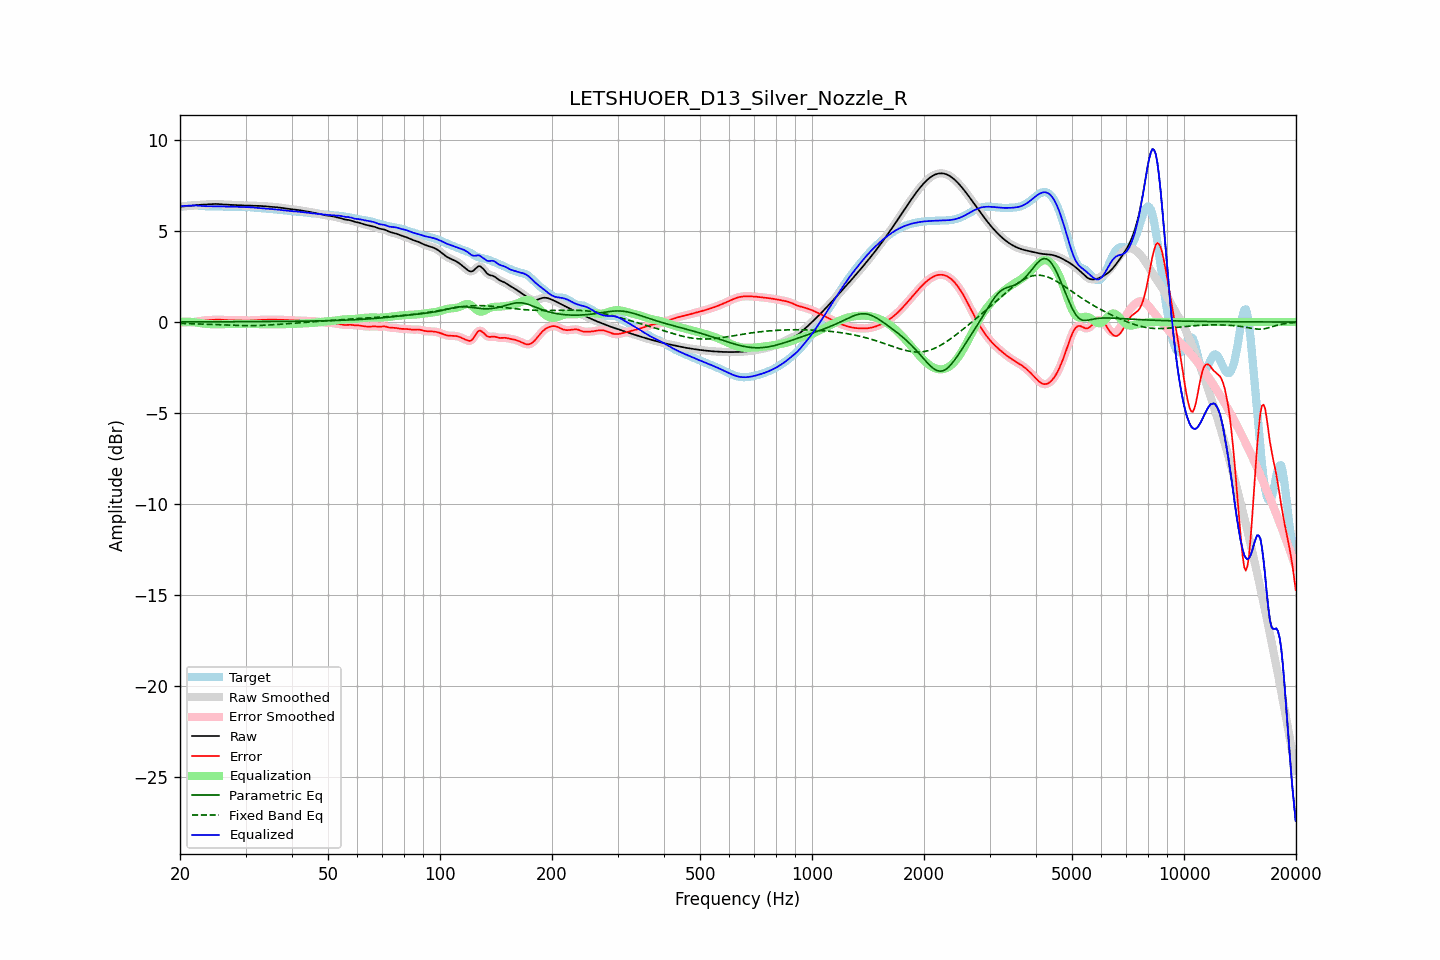

The table this chart was drawn from, first rows:
frequency, raw, error, smoothed, error_smoothed, equalization, parametric_eq, fixed_band_eq, equalized_raw, equalized_smoothed, target
20.00, 6.34, -0.02, 6.35, -0.02, 0.02, 0.01, -0.07, 6.36, 6.36, 6.37
20.20, 6.35, -0.02, 6.35, -0.02, 0.02, 0.01, -0.07, 6.37, 6.37, 6.37
20.40, 6.36, -0.02, 6.36, -0.02, 0.02, 0.01, -0.08, 6.38, 6.38, 6.37
20.61, 6.36, -0.02, 6.36, -0.02, 0.02, 0.01, -0.08, 6.38, 6.38, 6.38
20.81, 6.37, -0.02, 6.37, -0.02, 0.02, 0.01, -0.08, 6.39, 6.39, 6.39
21.02, 6.37, -0.02, 6.38, -0.02, 0.02, 0.01, -0.09, 6.39, 6.39, 6.40
21.23, 6.38, -0.02, 6.38, -0.02, 0.01, 0.01, -0.09, 6.40, 6.40, 6.40
21.44, 6.40, -0.01, 6.40, -0.01, 0.01, 0.01, -0.09, 6.40, 6.40, 6.41
21.66, 6.41, -0.00, 6.41, -0.00, -0.00, 0.01, -0.09, 6.41, 6.41, 6.41
21.87, 6.42, 0.01, 6.42, 0.01, -0.01, 0.01, -0.10, 6.41, 6.41, 6.41
22.09, 6.43, 0.02, 6.43, 0.02, -0.02, 0.01, -0.10, 6.41, 6.41, 6.41
22.31, 6.44, 0.04, 6.44, 0.04, -0.04, 0.01, -0.10, 6.40, 6.40, 6.40
22.54, 6.44, 0.05, 6.44, 0.05, -0.05, 0.01, -0.11, 6.39, 6.39, 6.39
22.76, 6.45, 0.07, 6.45, 0.07, -0.06, 0.01, -0.11, 6.39, 6.39, 6.38
22.99, 6.45, 0.08, 6.45, 0.08, -0.08, 0.01, -0.11, 6.38, 6.38, 6.38
23.22, 6.46, 0.09, 6.46, 0.09, -0.09, 0.01, -0.12, 6.37, 6.37, 6.37
23.45, 6.46, 0.10, 6.46, 0.10, -0.09, 0.01, -0.12, 6.37, 6.37, 6.37
23.69, 6.47, 0.10, 6.47, 0.10, -0.10, 0.01, -0.12, 6.37, 6.37, 6.37
23.92, 6.48, 0.11, 6.48, 0.11, -0.11, 0.01, -0.13, 6.37, 6.37, 6.37
24.16, 6.48, 0.11, 6.48, 0.11, -0.12, 0.01, -0.13, 6.37, 6.37, 6.37
24.40, 6.49, 0.12, 6.49, 0.12, -0.12, 0.01, -0.14, 6.37, 6.37, 6.37
24.65, 6.49, 0.12, 6.49, 0.12, -0.12, 0.01, -0.14, 6.37, 6.37, 6.37
24.89, 6.49, 0.13, 6.49, 0.13, -0.13, 0.01, -0.14, 6.37, 6.37, 6.36
25.14, 6.49, 0.13, 6.49, 0.13, -0.13, 0.01, -0.15, 6.36, 6.36, 6.36
25.39, 6.49, 0.13, 6.48, 0.13, -0.13, 0.01, -0.15, 6.36, 6.36, 6.36
25.65, 6.48, 0.13, 6.48, 0.13, -0.12, 0.01, -0.15, 6.35, 6.35, 6.35
25.91, 6.47, 0.12, 6.47, 0.12, -0.12, 0.01, -0.16, 6.35, 6.35, 6.35
26.16, 6.46, 0.12, 6.46, 0.12, -0.12, 0.01, -0.16, 6.35, 6.35, 6.35
26.43, 6.46, 0.11, 6.46, 0.11, -0.11, 0.01, -0.17, 6.34, 6.34, 6.35
26.69, 6.45, 0.11, 6.45, 0.11, -0.11, 0.02, -0.17, 6.34, 6.34, 6.35
26.96, 6.45, 0.11, 6.45, 0.11, -0.11, 0.02, -0.17, 6.34, 6.34, 6.35
27.23, 6.45, 0.10, 6.45, 0.10, -0.11, 0.02, -0.18, 6.35, 6.35, 6.35
27.50, 6.45, 0.10, 6.45, 0.10, -0.10, 0.02, -0.18, 6.34, 6.34, 6.35
27.77, 6.44, 0.10, 6.44, 0.10, -0.10, 0.02, -0.18, 6.34, 6.34, 6.34
28.05, 6.44, 0.10, 6.44, 0.10, -0.10, 0.02, -0.19, 6.34, 6.34, 6.34
28.33, 6.43, 0.10, 6.43, 0.10, -0.10, 0.02, -0.19, 6.34, 6.34, 6.33
28.62, 6.43, 0.10, 6.43, 0.10, -0.10, 0.02, -0.19, 6.33, 6.33, 6.33
28.90, 6.42, 0.10, 6.42, 0.10, -0.09, 0.02, -0.19, 6.33, 6.33, 6.33
29.19, 6.42, 0.09, 6.42, 0.09, -0.09, 0.02, -0.19, 6.32, 6.32, 6.32
29.48, 6.41, 0.09, 6.41, 0.09, -0.09, 0.02, -0.20, 6.32, 6.32, 6.32
29.78, 6.41, 0.09, 6.41, 0.09, -0.09, 0.02, -0.20, 6.32, 6.32, 6.32
30.08, 6.41, 0.09, 6.41, 0.09, -0.09, 0.02, -0.20, 6.32, 6.32, 6.32
30.38, 6.41, 0.09, 6.41, 0.09, -0.09, 0.02, -0.20, 6.32, 6.32, 6.32
30.68, 6.40, 0.09, 6.40, 0.09, -0.09, 0.02, -0.20, 6.32, 6.31, 6.32
30.99, 6.40, 0.09, 6.40, 0.09, -0.09, 0.02, -0.20, 6.31, 6.31, 6.31
31.30, 6.40, 0.09, 6.40, 0.09, -0.10, 0.02, -0.20, 6.30, 6.30, 6.30
31.61, 6.39, 0.10, 6.39, 0.10, -0.10, 0.02, -0.19, 6.30, 6.30, 6.30
31.93, 6.39, 0.10, 6.39, 0.10, -0.10, 0.02, -0.19, 6.29, 6.29, 6.29
32.24, 6.39, 0.11, 6.39, 0.11, -0.11, 0.02, -0.19, 6.28, 6.28, 6.28
32.57, 6.39, 0.12, 6.39, 0.12, -0.11, 0.02, -0.19, 6.27, 6.27, 6.27
32.89, 6.38, 0.12, 6.38, 0.12, -0.12, 0.02, -0.18, 6.26, 6.26, 6.26
33.22, 6.38, 0.12, 6.38, 0.12, -0.12, 0.03, -0.18, 6.25, 6.25, 6.25
33.55, 6.37, 0.12, 6.37, 0.12, -0.12, 0.03, -0.18, 6.24, 6.24, 6.25
33.89, 6.36, 0.12, 6.36, 0.12, -0.13, 0.03, -0.17, 6.24, 6.24, 6.24
34.23, 6.36, 0.13, 6.36, 0.13, -0.13, 0.03, -0.17, 6.23, 6.23, 6.23
34.57, 6.35, 0.13, 6.35, 0.13, -0.13, 0.03, -0.16, 6.22, 6.22, 6.22
34.92, 6.35, 0.13, 6.35, 0.13, -0.13, 0.03, -0.16, 6.22, 6.22, 6.22
35.27, 6.34, 0.13, 6.34, 0.13, -0.13, 0.03, -0.15, 6.21, 6.21, 6.21
35.62, 6.33, 0.13, 6.33, 0.13, -0.13, 0.03, -0.15, 6.21, 6.21, 6.21
35.97, 6.32, 0.13, 6.32, 0.13, -0.13, 0.03, -0.14, 6.20, 6.20, 6.20
... 635 more rows
